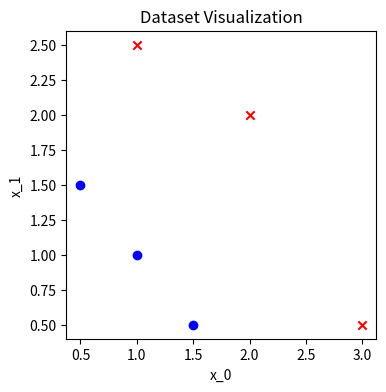

Reproduce this figure in Python. (Note: this script raises an exception after producing the figure.)
"""
Gradient Descent for Logistic Regression

This project implements Logistic Regression from scratch using
Gradient Descent and Binary Cross-Entropy Loss.

Author: A. Umair
University of Moratuwa
"""

import numpy as np
import matplotlib.pyplot as plt

X_train = np.array([[0.5, 1.5], [1,1], [1.5, 0.5], [3, 0.5], [2, 2], [1, 2.5]])
y_train = np.array([0, 0, 0, 1, 1, 1])

pos = y_train == 1
neg = y_train == 0

def sigmoid(z):
    return 1 / (1 + np.exp(-z))

def compute_logistic_cost(
    x: np.ndarray,
    y: np.ndarray,
    w: np.ndarray,
    b: float
) -> float:
    m = x.shape[0]
    cost = 0
    for i in range(m):
        fw_x = np.dot(w, x[i]) + b
        probabilities = sigmoid(fw_x)
        cost += (-y[i]*np.log(probabilities) - (1-y[i])*np.log(1-probabilities))
    return cost / m

def compute_logistic_gradient_descent(
    x: np.ndarray,
    y: np.ndarray,
    w_in: np.ndarray,
    b_in: float,
    alpha: float,
    num_iterations: int,
    compute_cost: callable
) -> tuple[np.ndarray, float, list]:
    m = x.shape[0]
    w = w_in
    b = b_in
    j_history = []
    for i in range(num_iterations):
        z = np.dot(x, w) + b
        g_z = sigmoid(z)
        error = g_z - y
        dw = (1/m) * np.dot(x.T, error)
        db = (1/m) * np.sum(error)
        j_history.append(compute_cost(x, y, w, b))
        w -= alpha * dw
        b -= alpha * db


    return w, b, j_history

def main():
    fig, ax = plt.subplots(1, 1, figsize=(4, 4))
    ax.scatter(X_train[pos, 0], X_train[pos, 1], c='r', marker='x')
    ax.scatter(X_train[neg, 0], X_train[neg, 1], c='b', marker='o')
    ax.set_xlabel("x_0")
    ax.set_ylabel("x_1")
    plt.title('Dataset Visualization')
    plt.savefig("Gradient-Descent-For-Logistic-Regression/images/dataset_visualization.png",dpi= 300)
    plt.show()


    w_tmp  = np.zeros_like(X_train[0])
    b_tmp  = 0.
    alph = 0.1
    iters = 10000

    w_out, b_out, J_history = compute_logistic_gradient_descent(X_train, y_train, w_tmp, b_tmp, alph, iters, compute_logistic_cost) 
    print(f"\nupdated parameters: w:{w_out}, b:{b_out}")

    fig, ax = plt.subplots(1,1,figsize=(5,4))
    ax.plot(range(iters), J_history, c='b', linewidth=2)
    ax.set_xlabel("Number of Iterations")   
    ax.set_ylabel("Cost Function Value")
    ax.set_title("Cost Function vs Number of Iterations")
    plt.savefig("Gradient-Descent-For-Logistic-Regression/images/cost_function_vs_iterations.png", dpi=300)
    plt.show()  

    fig, ax = plt.subplots(1,1,figsize=(5,4))
    ax.scatter(X_train[pos, 0], X_train[pos, 1], c='r', marker='x')
    ax.scatter(X_train[neg, 0], X_train[neg, 1], c='b', marker='o')
    ax.set_xlabel("x_0")
    ax.set_ylabel("x_1")
    plt.title('Logistic Regression Decision Boundary')


    # Plot the decision boundary
    x0 = -b_out/w_out[0]
    x1 = -b_out/w_out[1]
    ax.plot([0,x0],[x1,0], c='g', linewidth=2)
    ax.fill_between([0,x0],[x1,0], alpha=0.2, color='b')
    plt.savefig("Gradient-Descent-For-Logistic-Regression/images/logistic_regression_decision_boundary.png", dpi=300)
    plt.show()

if __name__ == "__main__":
    main()
